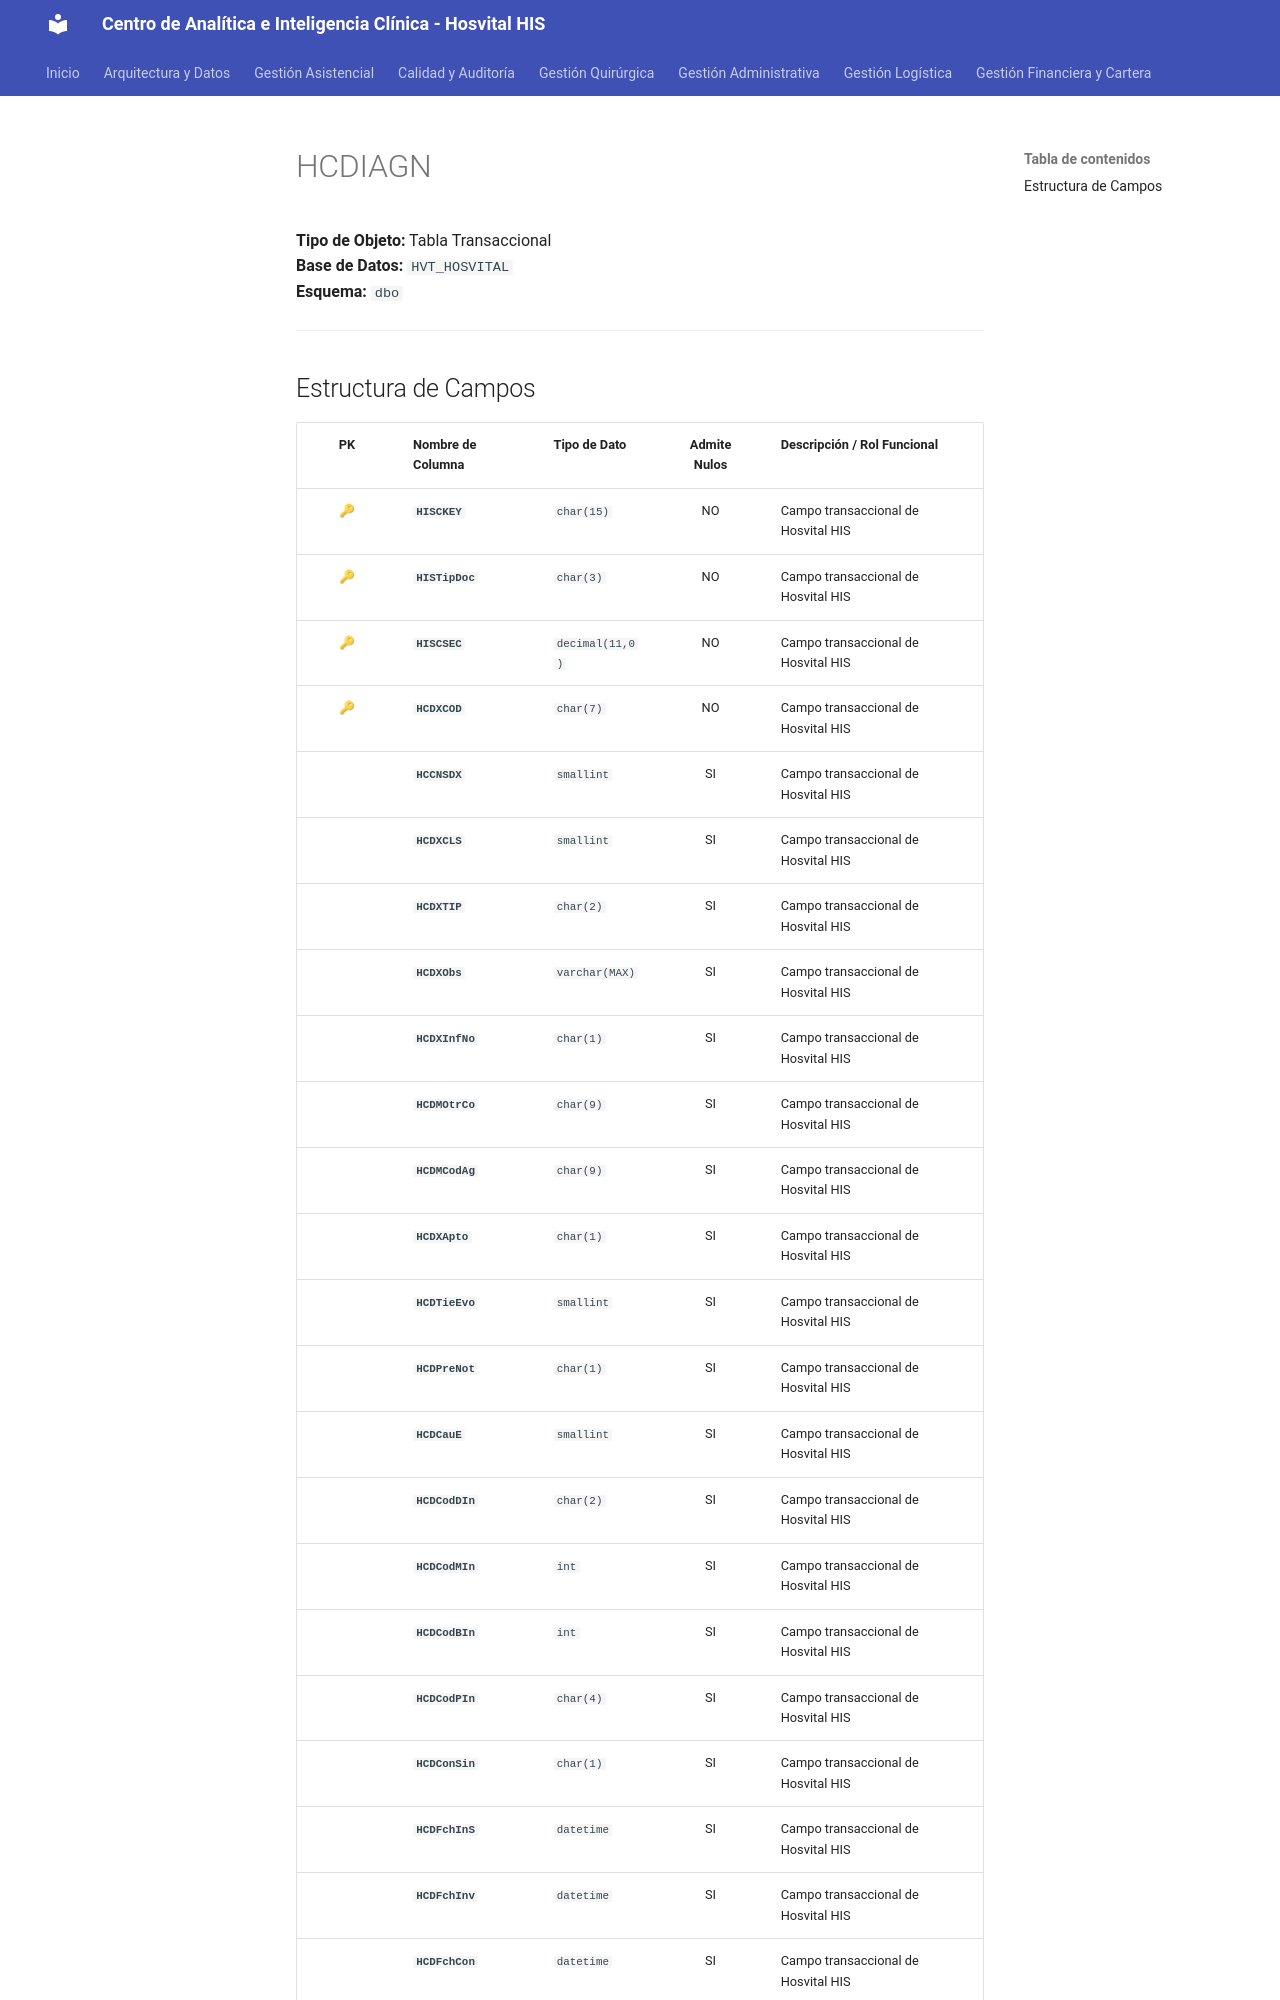

repository: SoporteSaludtech/superset-docs · page: diccionario-general/HCDIAGN/index.html · generator: mkdocs

# HCDIAGN

**Tipo de Objeto:** Tabla Transaccional  
**Base de Datos:** `HVT_HOSVITAL`  
**Esquema:** `dbo`

---

## Estructura de Campos

| PK | Nombre de Columna | Tipo de Dato | Admite Nulos | Descripción / Rol Funcional |
| :-: | :--- | :--- | :-: | :--- |
| 🔑 | **`HISCKEY`** | `char(15)` | NO | Campo transaccional de Hosvital HIS |
| 🔑 | **`HISTipDoc`** | `char(3)` | NO | Campo transaccional de Hosvital HIS |
| 🔑 | **`HISCSEC`** | `decimal(11,0)` | NO | Campo transaccional de Hosvital HIS |
| 🔑 | **`HCDXCOD`** | `char(7)` | NO | Campo transaccional de Hosvital HIS |
|  | **`HCCNSDX`** | `smallint` | SI | Campo transaccional de Hosvital HIS |
|  | **`HCDXCLS`** | `smallint` | SI | Campo transaccional de Hosvital HIS |
|  | **`HCDXTIP`** | `char(2)` | SI | Campo transaccional de Hosvital HIS |
|  | **`HCDXObs`** | `varchar(MAX)` | SI | Campo transaccional de Hosvital HIS |
|  | **`HCDXInfNo`** | `char(1)` | SI | Campo transaccional de Hosvital HIS |
|  | **`HCDMOtrCo`** | `char(9)` | SI | Campo transaccional de Hosvital HIS |
|  | **`HCDMCodAg`** | `char(9)` | SI | Campo transaccional de Hosvital HIS |
|  | **`HCDXApto`** | `char(1)` | SI | Campo transaccional de Hosvital HIS |
|  | **`HCDTieEvo`** | `smallint` | SI | Campo transaccional de Hosvital HIS |
|  | **`HCDPreNot`** | `char(1)` | SI | Campo transaccional de Hosvital HIS |
|  | **`HCDCauE`** | `smallint` | SI | Campo transaccional de Hosvital HIS |
|  | **`HCDCodDIn`** | `char(2)` | SI | Campo transaccional de Hosvital HIS |
|  | **`HCDCodMIn`** | `int` | SI | Campo transaccional de Hosvital HIS |
|  | **`HCDCodBIn`** | `int` | SI | Campo transaccional de Hosvital HIS |
|  | **`HCDCodPIn`** | `char(4)` | SI | Campo transaccional de Hosvital HIS |
|  | **`HCDConSin`** | `char(1)` | SI | Campo transaccional de Hosvital HIS |
|  | **`HCDFchInS`** | `datetime` | SI | Campo transaccional de Hosvital HIS |
|  | **`HCDFchInv`** | `datetime` | SI | Campo transaccional de Hosvital HIS |
|  | **`HCDFchCon`** | `datetime` | SI | Campo transaccional de Hosvital HIS |
|  | **
